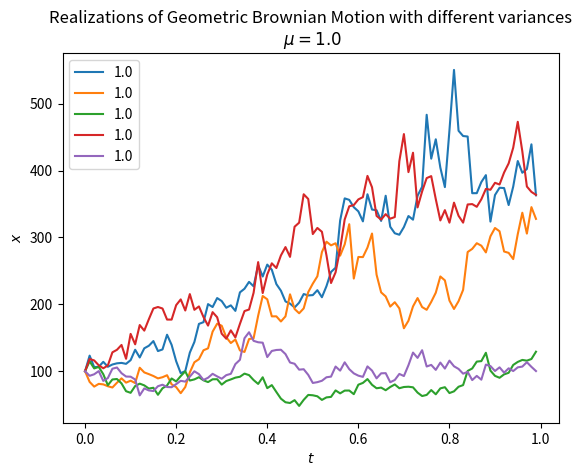

Write the Python code that produced this figure.
"""
Create simulated time series paths using analytic solution for geometric Brownian motion.
"""


import numpy as np
import matplotlib.pyplot as plt

# mu = 1
# n = 1000
# dt = 0.1
# x0 = 100
# np.random.seed(1)

# sigma = np.arange(0.8, 2, 0.2)

# x = np.exp(
#     (mu - sigma ** 2 / 2) * dt
#     + sigma * np.sqrt(dt) * np.random.normal(0, 1, size=(len(sigma), n)).T
# )
# x = np.vstack([np.ones(len(sigma)), x])
# x = x0 * x.cumprod(axis=0)

# plt.plot(x)
# plt.legend(np.round(sigma, 2))
# plt.xlabel("$t$")
# plt.ylabel("$x$")
# plt.title(
#     "Realizations of Geometric Brownian Motion with different variances\n $\mu=1$"
# )
# plt.show()



mu = 1.0
# sigma = np.arange(0.8, 2, 0.2)
sigma = np.array([1.0, 1.0, 1.0, 1.0, 1.0])
dt = 0.01
T_i = 0.0
T_f = 1.0
S0 = 100
np.random.seed(10)

t_r = np.arange(T_i, T_f, dt)

for sig in sigma:
    S = np.zeros(len(t_r))
    B = np.zeros(len(t_r))
    S[0] = S0
    B[0] = np.random.normal(loc=0.0, scale=np.sqrt(dt))
    for i in range(1, len(t_r)):
        t = t_r[i]
        dB = np.random.normal(loc=0.0, scale=np.sqrt(dt))
        B[i] = B[i-1] + dB
        S[i] = S0*np.exp((mu - 0.5*(sig**2))*t + sig*B[i])

    plt.plot(t_r, S, label=sig)
    plt.xlabel("$t$")
    plt.ylabel("$x$")
    plt.title(f"Realizations of Geometric Brownian Motion with different variances\n $\mu={mu}$")
plt.legend()
plt.show()

zzz = 1